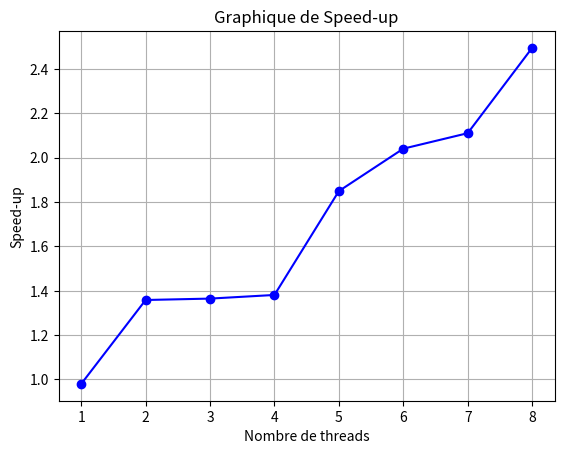

Reproduce this figure in Python.
import matplotlib.pyplot as plt

# Temps d'exécution séquentielle
sequential_time = 41.3279991

# Temps d'exécution parallèle
parallel_times = [42.1720009, 30.4220009, 30.2810001, 29.9220009, 22.3439999, 20.2500000, 19.5790005, 16.5620003]

# Nombre de threads
num_threads = [1, 2, 3, 4, 5, 6, 7, 8]

# Calcul du speed-up
speed_up = [sequential_time / t for t in parallel_times]

# Tracé du graphique
plt.plot(num_threads, speed_up, marker='o', linestyle='-', color='blue')
plt.xlabel('Nombre de threads')
plt.ylabel('Speed-up')
plt.title('Graphique de Speed-up')
plt.grid(True)
plt.show()
